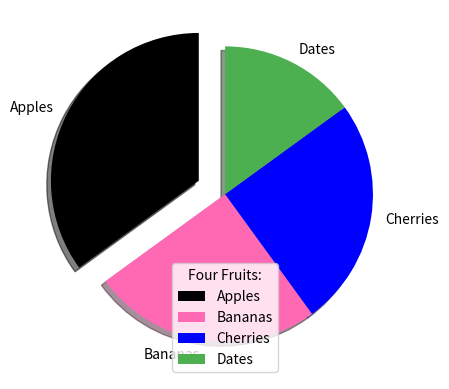

This chart was generated by the following Python code:
import matplotlib.pyplot as plt
import numpy as np

# Data
y = np.array([35, 25, 25, 15])
mylabels = ["Apples", "Bananas", "Cherries", "Dates"]
myexplode = [0.2, 0, 0, 0]  # Explode Apples
mycolors = ["black", "hotpink", "blue", "#4CAF50"]  # Custom colors

# Create pie chart with all customizations
plt.pie(y, 
        labels=mylabels, 
        explode=myexplode, 
        colors=mycolors, 
        startangle=90, 
        shadow=True)

# Add legend with title
plt.legend(title="Four Fruits:")
plt.show()
